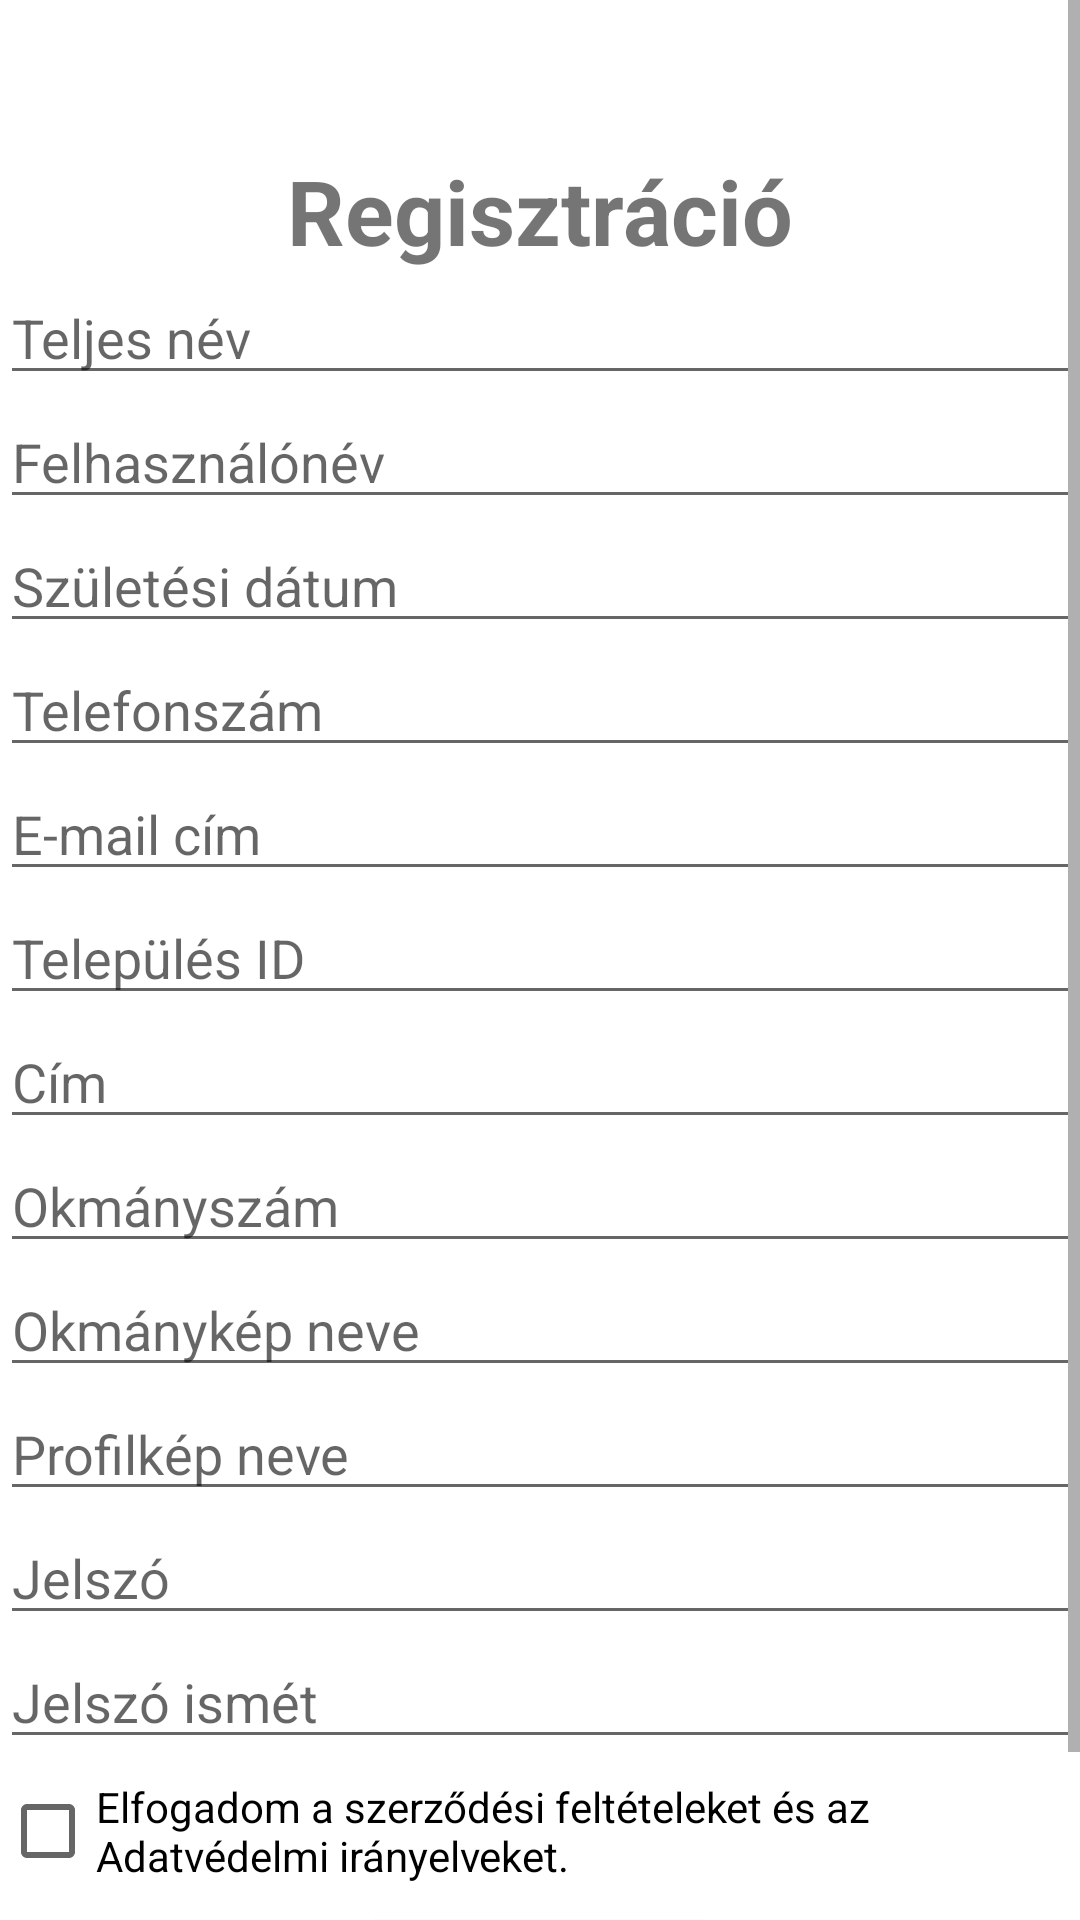

This screen was rendered from an Android layout file. Write that file and the resources it references.
<!-- AndroidManifest.xml: application theme Theme.Vizsgaremek_Android -->
<!-- res/layout/regisztracio.xml -->
<?xml version="1.0" encoding="utf-8"?>
<ScrollView xmlns:android="http://schemas.android.com/apk/res/android"
    android:layout_width="match_parent"
    android:layout_height="match_parent">

    <RelativeLayout
        android:layout_width="fill_parent"
        android:layout_height="fill_parent"
        android:orientation="vertical"
        android:id="@+id/relativeLayoutRegisztracio">

        <TextView
            android:layout_width="wrap_content"
            android:layout_height="wrap_content"
            android:text="Regisztráció"
            android:textSize="30sp"
            android:textStyle="bold"
            android:layout_centerHorizontal="true"
            android:layout_marginTop="50dp"
            android:id="@+id/textViewRegisztracioRegisztracio"/>

        <EditText
            android:layout_width="match_parent"
            android:layout_height="wrap_content"
            android:hint="Teljes név"
            android:layout_below="@+id/textViewRegisztracioRegisztracio"
            android:id="@+id/editNevRegisztracio"/>

        <EditText
            android:layout_width="match_parent"
            android:layout_height="wrap_content"
            android:hint="Felhasználónév"
            android:layout_below="@+id/editNevRegisztracio"
            android:id="@+id/editFelhasznalonevRegisztracio"/>

        <EditText
            android:layout_width="match_parent"
            android:layout_height="wrap_content"
            android:hint="Születési dátum"
            android:inputType="date"
            android:layout_below="@+id/editFelhasznalonevRegisztracio"
            android:id="@+id/editSzuletesiDatumRegisztracio"/>

        <EditText
            android:layout_width="match_parent"
            android:layout_height="wrap_content"
            android:hint="Telefonszám"
            android:inputType="phone"
            android:layout_below="@+id/editSzuletesiDatumRegisztracio"
            android:id="@+id/editTelefonszamRegisztracio"/>

        <EditText
            android:layout_width="match_parent"
            android:layout_height="wrap_content"
            android:hint="E-mail cím"
            android:layout_below="@+id/editTelefonszamRegisztracio"
            android:id="@+id/editEmailRegisztracio"/>

        <EditText
            android:layout_width="match_parent"
            android:layout_height="wrap_content"
            android:hint="Település ID"
            android:inputType="number"
            android:layout_below="@+id/editEmailRegisztracio"
            android:id="@+id/editTelepulesRegisztracio"/>

        <EditText
            android:layout_width="match_parent"
            android:layout_height="wrap_content"
            android:hint="Cím"
            android:layout_below="@+id/editTelepulesRegisztracio"
            android:id="@+id/editCimRegisztracio"/>

        <EditText
            android:layout_width="match_parent"
            android:layout_height="wrap_content"
            android:hint="Okmányszám"
            android:layout_below="@+id/editCimRegisztracio"
            android:id="@+id/editOkmanyszamRegisztracio"/>

        <EditText
            android:layout_width="match_parent"
            android:layout_height="wrap_content"
            android:hint="Okmánykép neve"
            android:layout_below="@+id/editOkmanyszamRegisztracio"
            android:id="@+id/editOkmanykepRegisztracio"/>

        <EditText
            android:layout_width="match_parent"
            android:layout_height="wrap_content"
            android:hint="Profilkép neve"
            android:layout_below="@+id/editOkmanykepRegisztracio"
            android:id="@+id/editProfilkepRegisztracio"/>

        <EditText
            android:layout_width="match_parent"
            android:layout_height="wrap_content"
            android:hint="Jelszó"
            android:inputType="textPassword"
            android:layout_below="@+id/editProfilkepRegisztracio"
            android:id="@+id/editJelszoRegisztracio"/>

        <EditText
            android:layout_width="match_parent"
            android:layout_height="wrap_content"
            android:hint="Jelszó ismét"
            android:inputType="textPassword"
            android:layout_below="@+id/editJelszoRegisztracio"
            android:id="@+id/editJelszoIsmetRegisztracio"/>

        <CheckBox
            android:layout_width="wrap_content"
            android:layout_height="wrap_content"
            android:text="Elfogadom a szerződési feltételeket és az Adatvédelmi irányelveket."
            android:layout_below="@id/editJelszoIsmetRegisztracio"
            android:id="@+id/checkBoxNyilatkozatRegisztracio"/>

        <Button
            android:layout_width="wrap_content"
            android:layout_height="wrap_content"
            android:text="Regisztráció"
            android:layout_centerHorizontal="true"
            android:layout_below="@+id/checkBoxNyilatkozatRegisztracio"
            android:id="@+id/buttonRegisztraciosFeluletRegisztracio"/>

        <TextView
            android:layout_width="match_parent"
            android:layout_height="wrap_content"
            android:textColor="#FF0000"
            android:textAlignment="center"
            android:layout_below="@+id/buttonRegisztraciosFeluletRegisztracio"
            android:id="@+id/hibaText"/>
    </RelativeLayout>
</ScrollView>
<!-- resources referenced by this layout -->
<resources>
  <style name="Theme.Vizsgaremek_Android" parent="Theme.MaterialComponents.DayNight.DarkActionBar">
          
          <item name="colorPrimary">@color/purple_500</item>
          <item name="colorPrimaryVariant">@color/purple_700</item>
          <item name="colorOnPrimary">@color/white</item>
          
          <item name="colorSecondary">@color/teal_200</item>
          <item name="colorSecondaryVariant">@color/teal_700</item>
          <item name="colorOnSecondary">@color/black</item>
          
          <item name="android:statusBarColor" tools:targetApi="l">?attr/colorPrimaryVariant</item>
          
      </style>
  <color name="purple_500">#FF6200EE</color>
  <color name="purple_700">#FF3700B3</color>
  <color name="white">#FFFFFFFF</color>
  <color name="teal_200">#FF03DAC5</color>
  <color name="teal_700">#FF018786</color>
  <color name="black">#FF000000</color>
</resources>
